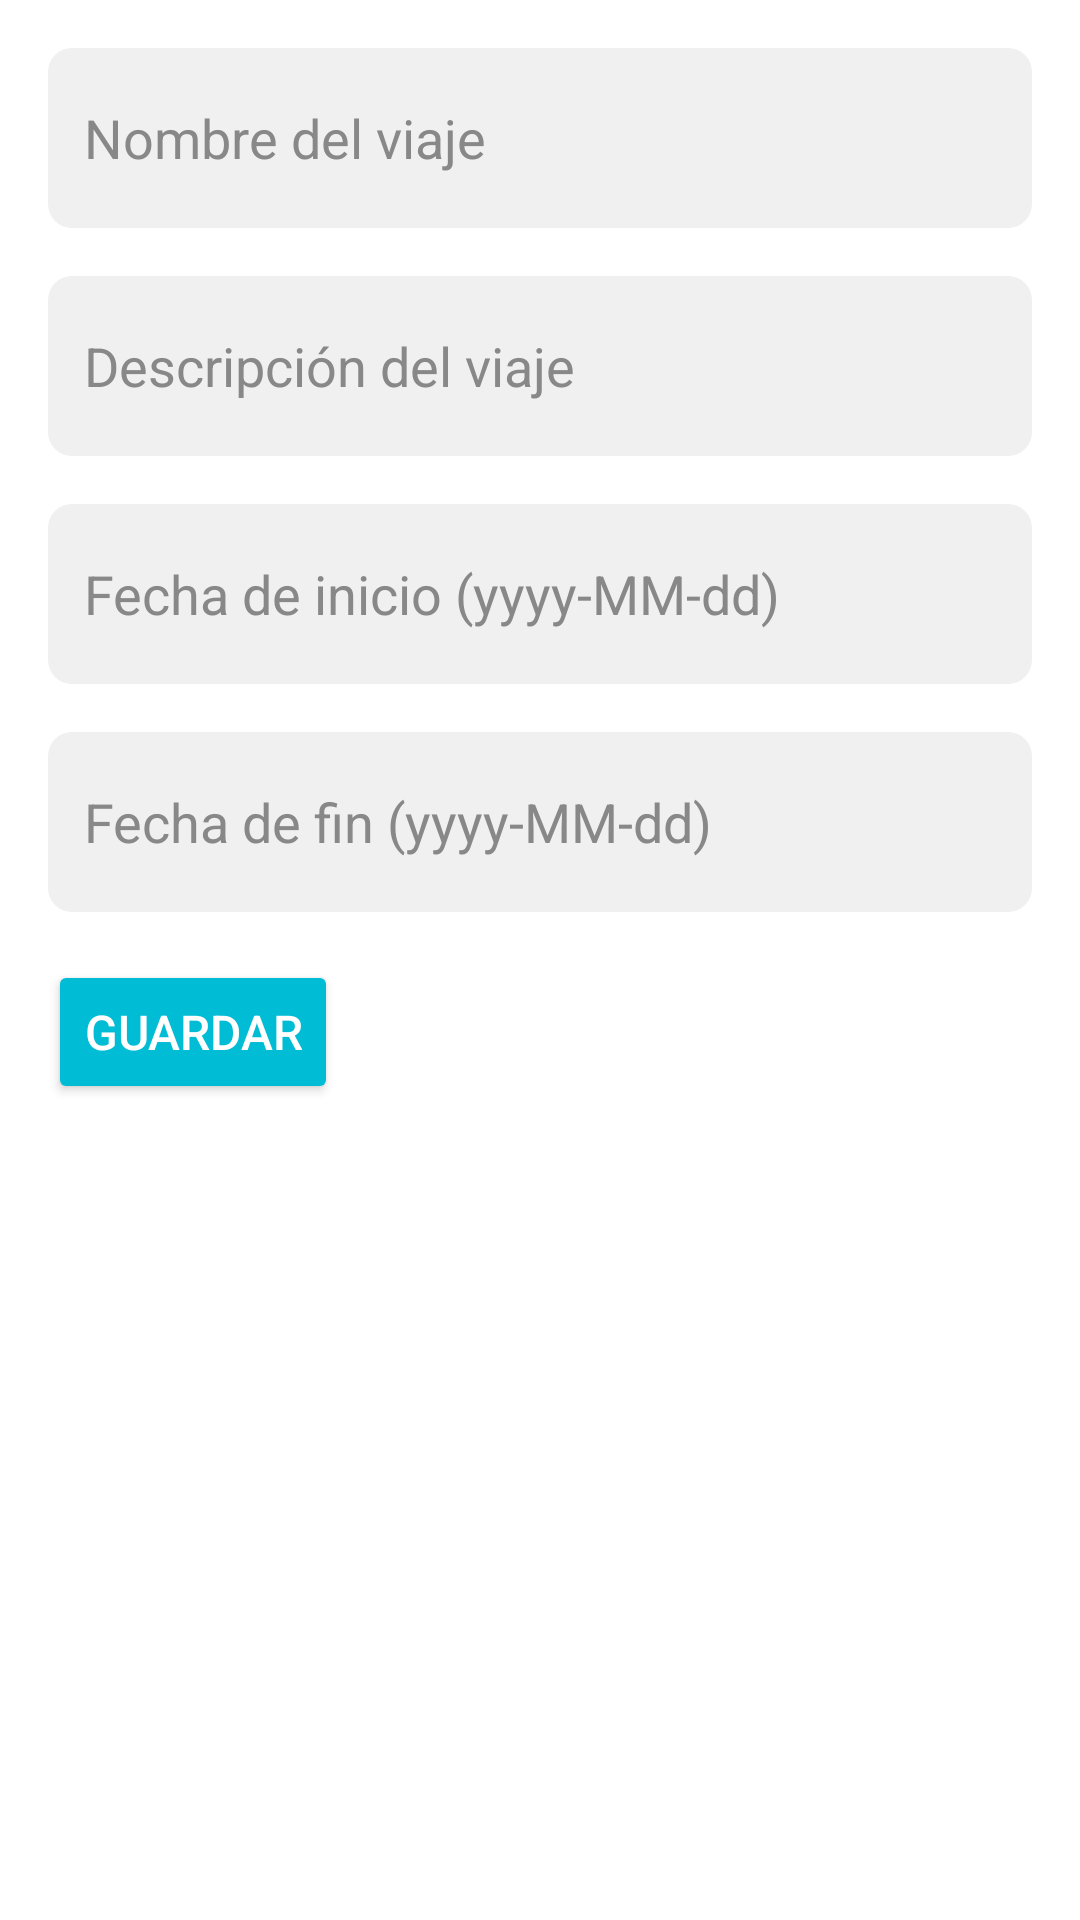

This screen was rendered from an Android layout file. Write that file and the resources it references.
<!-- AndroidManifest.xml: application theme Theme.TravelAPPS -->
<!-- res/layout/fragment_edit_viaje.xml -->
<LinearLayout xmlns:android="http://schemas.android.com/apk/res/android"
    android:layout_width="match_parent"
    android:layout_height="match_parent"
    android:orientation="vertical"
    android:padding="16dp"
    android:background="@android:color/white">

    <EditText
        android:id="@+id/nombreEditText"
        android:layout_width="match_parent"
        android:layout_height="60dp"
        android:hint="Nombre del viaje"
        android:padding="12dp"
        android:background="@drawable/edittext_background"
        android:textColorHint="#888888"
        android:textColor="#333333"
        android:textSize="18sp" />

    <EditText
        android:id="@+id/descripcionEditText"
        android:layout_width="match_parent"
        android:layout_height="60dp"
        android:layout_marginTop="16dp"
        android:hint="Descripción del viaje"
        android:padding="12dp"
        android:background="@drawable/edittext_background"
        android:textColorHint="#888888"
        android:textColor="#333333"
        android:textSize="18sp" />

    <EditText
        android:id="@+id/fechaInicioEditText"
        android:layout_width="match_parent"
        android:layout_height="60dp"
        android:layout_marginTop="16dp"
        android:hint="Fecha de inicio (yyyy-MM-dd)"
        android:padding="12dp"
        android:background="@drawable/edittext_background"
        android:textColorHint="#888888"
        android:textColor="#333333"
        android:textSize="18sp" />

    <EditText
        android:id="@+id/fechaFinEditText"
        android:layout_width="match_parent"
        android:layout_height="60dp"
        android:layout_marginTop="16dp"
        android:hint="Fecha de fin (yyyy-MM-dd)"
        android:padding="12dp"
        android:background="@drawable/edittext_background"
        android:textColorHint="#888888"
        android:textColor="#333333"
        android:textSize="18sp" />

    <Button
        android:id="@+id/saveButton"
        android:layout_width="wrap_content"
        android:layout_height="wrap_content"
        android:text="Guardar"
        android:layout_marginTop="16dp"
        android:backgroundTint="#00BCD4"
        android:textColor="@android:color/white"
        android:padding="12dp"
        android:textSize="16sp" />
</LinearLayout>
<!-- resources referenced by this layout -->
<resources>
  <!-- drawable edittext_background (drawable) -->
  <shape xmlns:android="http://schemas.android.com/apk/res/android"
      android:shape="rectangle">
      <solid android:color="#F0F0F0"/> 
      <corners android:radius="8dp"/>
      <padding android:left="10dp" android:right="10dp"/>
  </shape>
  <style name="Theme.TravelAPPS" parent="Theme.MaterialComponents.DayNight.DarkActionBar">
          
          <item name="colorPrimary">@color/purple_500</item>
          <item name="colorPrimaryVariant">@color/purple_700</item>
          <item name="colorOnPrimary">@color/white</item>
          
          <item name="colorSecondary">@color/teal_200</item>
          <item name="colorSecondaryVariant">@color/teal_700</item>
          <item name="colorOnSecondary">@color/black</item>
          
          <item name="android:statusBarColor">?attr/colorPrimaryVariant</item>
          
      </style>
  <color name="purple_500">#FF66B2E6</color>
  <color name="purple_700">#FF1E90FF</color>
  <color name="white">#FFFFFFFF</color>
  <color name="teal_200">#FF03DAC5</color>
  <color name="teal_700">#FF018786</color>
  <color name="black">#FF000000</color>
</resources>
